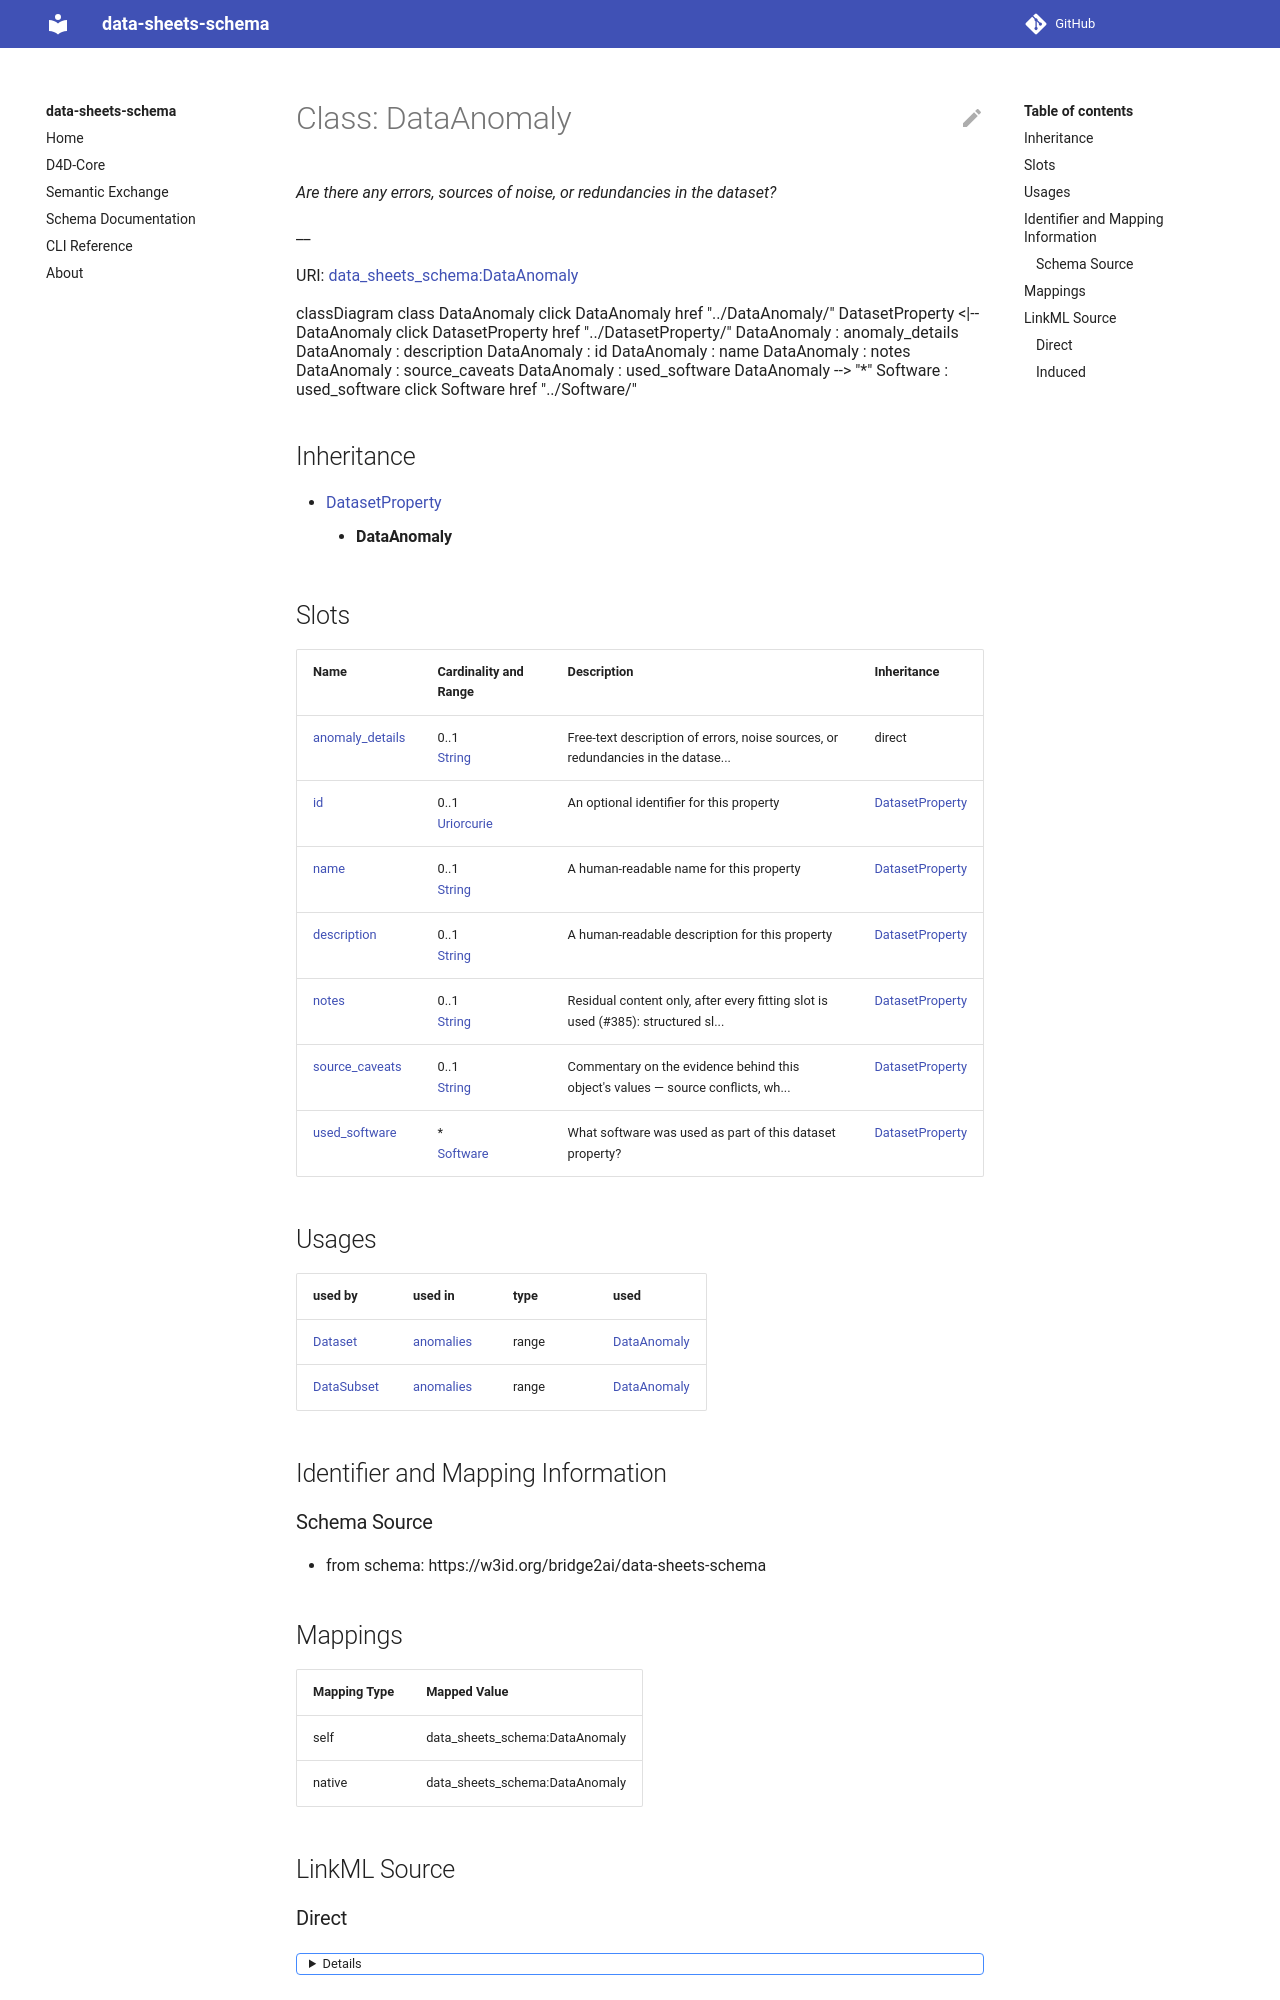

repository: bridge2ai/data-sheets-schema · page: DataAnomaly/index.html · generator: mkdocs



# Class: DataAnomaly 


_Are there any errors, sources of noise, or redundancies in the dataset?_

__





URI: [data_sheets_schema:DataAnomaly](https://w3id.org/bridge2ai/data-sheets-schema/DataAnomaly)





```mermaid
 classDiagram
    class DataAnomaly
    click DataAnomaly href "../DataAnomaly/"
      DatasetProperty <|-- DataAnomaly
        click DatasetProperty href "../DatasetProperty/"
      
      DataAnomaly : anomaly_details
        
      DataAnomaly : description
        
      DataAnomaly : id
        
      DataAnomaly : name
        
      DataAnomaly : used_software
        
          
    
        
        
        DataAnomaly --> "*" Software : used_software
        click Software href "../Software/"
    

        
      
```





## Inheritance
* [DatasetProperty](DatasetProperty.md)
    * **DataAnomaly**



## Slots

| Name | Cardinality and Range | Description | Inheritance |
| ---  | --- | --- | --- |
| [anomaly_details](anomaly_details.md) | * <br/> [String](String.md) | Details on errors, noise sources, or redundancies in the dataset | direct |
| [id](id.md) | 0..1 <br/> [Uriorcurie](Uriorcurie.md) | An optional identifier for this property | [DatasetProperty](DatasetProperty.md) |
| [name](name.md) | 0..1 <br/> [String](String.md) | A human-readable name for this property | [DatasetProperty](DatasetProperty.md) |
| [description](description.md) | 0..1 <br/> [String](String.md) | A human-readable description for this property | [DatasetProperty](DatasetProperty.md) |
| [used_software](used_software.md) | * <br/> [Software](Software.md) | What software was used as part of this dataset property? | [DatasetProperty](DatasetProperty.md) |





## Usages

| used by | used in | type | used |
| ---  | --- | --- | --- |
| [Dataset](Dataset.md) | [anomalies](anomalies.md) | range | [DataAnomaly](DataAnomaly.md) |
| [DataSubset](DataSubset.md) | [anomalies](anomalies.md) | range | [DataAnomaly](DataAnomaly.md) |







## Identifier and Mapping Information






### Schema Source


* from schema: https://w3id.org/bridge2ai/data-sheets-schema




## Mappings

| Mapping Type | Mapped Value |
| ---  | ---  |
| self | data_sheets_schema:DataAnomaly |
| native | data_sheets_schema:DataAnomaly |






## LinkML Source

<!-- TODO: investigate https://stackoverflow.com/questions/37606292/how-to-create-tabbed-code-blocks-in-mkdocs-or-sphinx -->

### Direct

<details>
```yaml
name: DataAnomaly
description: 'Are there any errors, sources of noise, or redundancies in the dataset?

  '
from_schema: https://w3id.org/bridge2ai/data-sheets-schema
is_a: DatasetProperty
attributes:
  anomaly_details:
    name: anomaly_details
    description: 'Details on errors, noise sources, or redundancies in the dataset.

      '
    from_schema: https://w3id.org/bridge2ai/data-sheets-schema/composition
    rank: 1000
    slot_uri: dcterms:description
    domain_of:
    - DataAnomaly
    range: string
    multivalued: true

```
</details>
